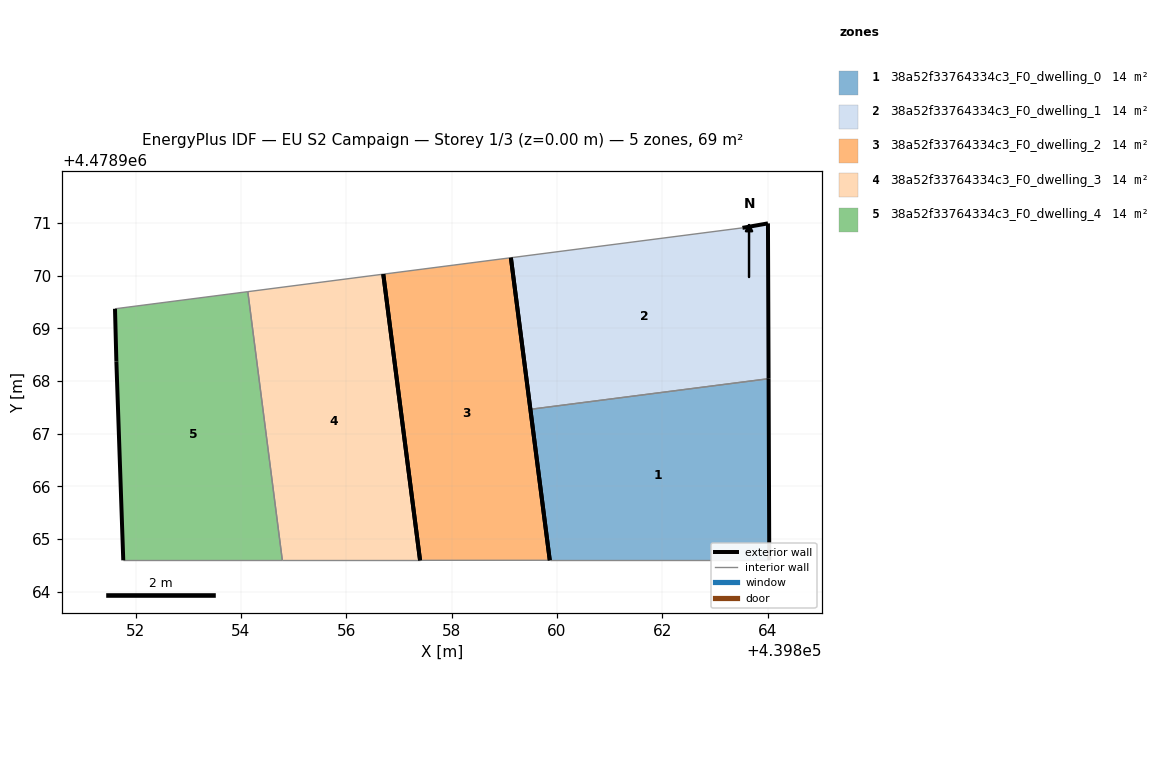
=== STOREY PLAN SPEC (per zone: floor XY polygon, exterior-wall plan segments, windows/doors) ===
zone 1: 38a52f33764334c3_F0_dwelling_0  (13.8 m²)
  floor: (439864.03, 4478964.60) (439864.02, 4478968.04) (439859.49, 4478967.46) (439859.86, 4478964.60)
  exterior wall: (439859.86, 4478964.60) – (439859.49, 4478967.46)  [2.9 m]
  exterior wall: (439864.02, 4478968.04) – (439864.03, 4478964.60)  [3.4 m]
  interior walls: 2
zone 2: 38a52f33764334c3_F0_dwelling_1  (13.8 m²)
  floor: (439864.02, 4478968.04) (439864.00, 4478970.99) (439863.52, 4478970.91) (439859.12, 4478970.34) (439859.49, 4478967.46)
  exterior wall: (439863.52, 4478970.91) – (439864.00, 4478970.99)  [0.5 m]
  exterior wall: (439864.00, 4478970.99) – (439864.02, 4478968.04)  [2.9 m]
  exterior wall: (439859.49, 4478967.46) – (439859.12, 4478970.34)  [2.9 m]
  interior walls: 2
zone 3: 38a52f33764334c3_F0_dwelling_2  (13.8 m²)
  floor: (439859.86, 4478964.60) (439859.12, 4478970.34) (439856.70, 4478970.03) (439857.40, 4478964.60)
  exterior wall: (439859.12, 4478970.34) – (439859.86, 4478964.60)  [5.8 m]
  exterior wall: (439857.40, 4478964.60) – (439856.70, 4478970.03)  [5.5 m]
  interior walls: 2
zone 4: 38a52f33764334c3_F0_dwelling_3  (13.8 m²)
  floor: (439857.40, 4478964.60) (439856.70, 4478970.03) (439854.13, 4478969.70) (439854.79, 4478964.60)
  exterior wall: (439856.70, 4478970.03) – (439857.40, 4478964.60)  [5.5 m]
  interior walls: 3
zone 5: 38a52f33764334c3_F0_dwelling_4  (13.8 m²)
  floor: (439854.79, 4478964.60) (439854.13, 4478969.70) (439851.61, 4478969.37) (439851.64, 4478968.37) (439851.77, 4478964.60)
  exterior wall: (439851.77, 4478964.60) – (439851.64, 4478968.37)  [3.8 m]
  exterior wall: (439851.64, 4478968.37) – (439851.61, 4478969.37)  [1.0 m]
  interior walls: 3

=== DERIVED (storey summary) ===
Building: EU S2 Campaign
Storey: 1 of 3  (floor level z = 0.00 m)
Storey gross floor area: 68.8 m²
Zones on this storey: 5
  - 38a52f33764334c3_F0_dwelling_0: floor 13.8 m²; exterior wall 6.3 m (19.0 m²); WWR 0.0%
  - 38a52f33764334c3_F0_dwelling_1: floor 13.8 m²; exterior wall 6.3 m (19.0 m²); WWR 0.0%
  - 38a52f33764334c3_F0_dwelling_2: floor 13.8 m²; exterior wall 11.3 m (33.8 m²); WWR 0.0%
  - 38a52f33764334c3_F0_dwelling_3: floor 13.8 m²; exterior wall 5.5 m (16.4 m²); WWR 0.0%
  - 38a52f33764334c3_F0_dwelling_4: floor 13.8 m²; exterior wall 4.8 m (14.3 m²); WWR 0.0%
Zone adjacency (shared interzone walls):
  - 38a52f33764334c3_F0_dwelling_0 ↔ 38a52f33764334c3_F0_dwelling_1
  - 38a52f33764334c3_F0_dwelling_3 ↔ 38a52f33764334c3_F0_dwelling_4